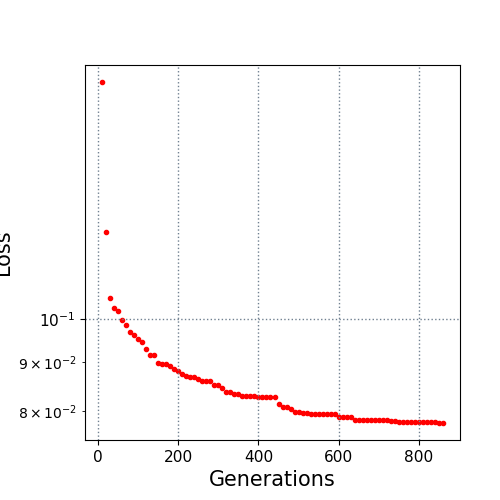

Source data for this figure (header and first rows):
10.0, 0.177672
20.0, 0.1235
30.0, 0.1052
40.0, 0.1028
50.0, 0.1019
60.0, 0.09981
70.0, 0.09853
80.0, 0.09688
90.0, 0.09616
100.0, 0.09515
110.0, 0.09444
120.0, 0.09301
130.0, 0.09166
140.0, 0.09166
150.0, 0.08984
160.0, 0.08967
170.0, 0.08967
180.0, 0.0891
190.0, 0.08858
200.0, 0.0882
210.0, 0.0874
220.0, 0.08707
230.0, 0.08677
240.0, 0.08677
250.0, 0.08646
260.0, 0.08605
270.0, 0.08605
280.0, 0.08599
290.0, 0.08516
300.0, 0.08516
310.0, 0.08458
320.0, 0.08369
330.0, 0.08369
340.0, 0.08337
350.0, 0.08325
360.0, 0.08294
370.0, 0.08294
380.0, 0.08294
390.0, 0.08294
400.0, 0.08263
410.0, 0.08263
420.0, 0.08263
430.0, 0.08263
440.0, 0.08263
450.0, 0.08132
460.0, 0.08084
470.0, 0.08084
480.0, 0.0804
490.0, 0.07977
500.0, 0.07977
510.0, 0.0795
520.0, 0.07949
530.0, 0.07947
540.0, 0.07947
550.0, 0.07947
560.0, 0.07947
570.0, 0.07947
580.0, 0.07947
590.0, 0.07947
600.0, 0.07887
610.0, 0.07887
... 25 more rows
